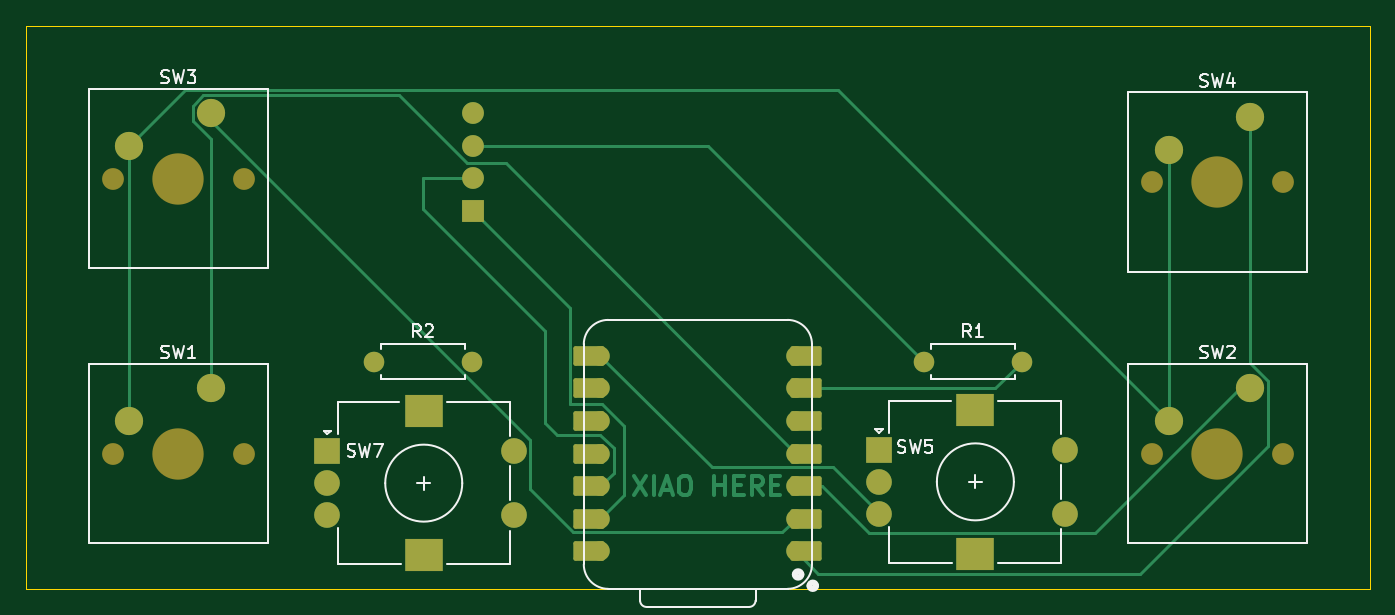
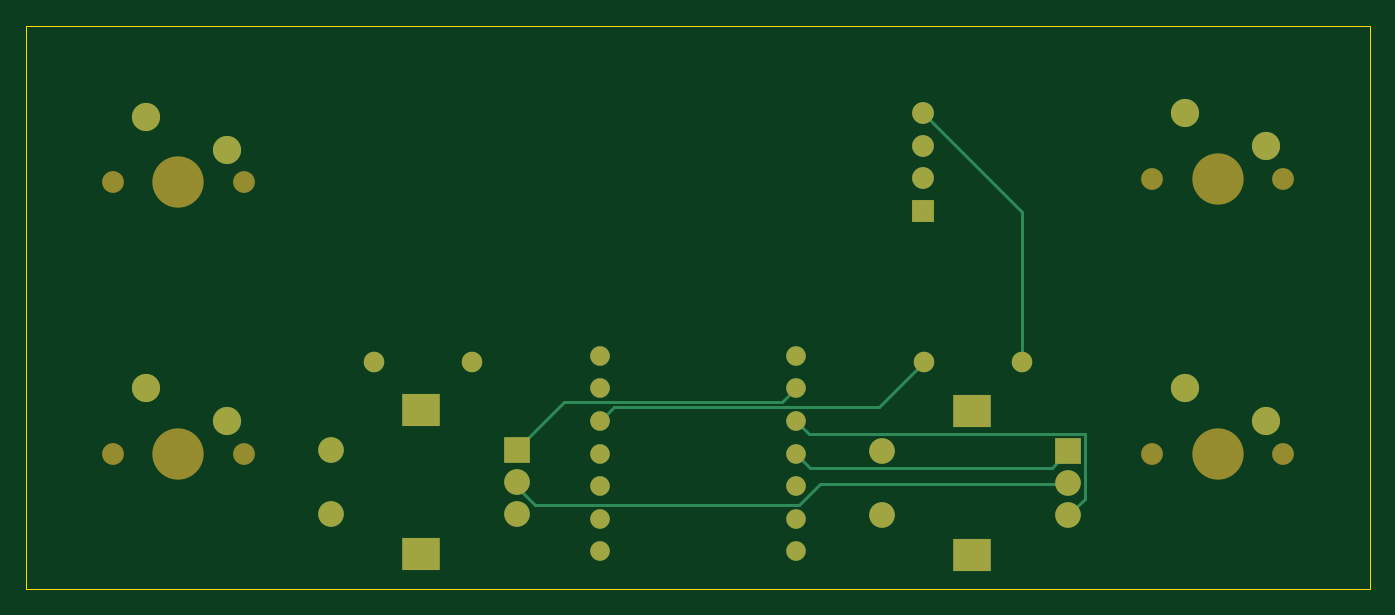
Circuit board: 9 layer files. Board 104.8 x 43.9 mm.
- bottom_copper: Kigan's Lifeboard-B_Cu.gbr (5425 bytes)
- bottom_mask: Kigan's Lifeboard-B_Mask.gbr (2584 bytes)
- paste: Kigan's Lifeboard-B_Paste.gbr (475 bytes)
- bottom_silk: Kigan's Lifeboard-B_Silkscreen.gbr (476 bytes)
- outline: Kigan's Lifeboard-Edge_Cuts.gbr (637 bytes)
- top_copper: Kigan's Lifeboard-F_Cu.gbr (11453 bytes)
- top_mask: Kigan's Lifeboard-F_Mask.gbr (3893 bytes)
- paste: Kigan's Lifeboard-F_Paste.gbr (475 bytes)
- top_silk: Kigan's Lifeboard-F_Silkscreen.gbr (17165 bytes)

=== bottom_copper: Kigan's Lifeboard-B_Cu.gbr ===
%TF.GenerationSoftware,KiCad,Pcbnew,9.0.6*%
%TF.CreationDate,2025-12-07T01:16:21-05:00*%
%TF.ProjectId,Kigan's Lifeboard,4b696761-6e27-4732-904c-696665626f61,rev?*%
%TF.SameCoordinates,Original*%
%TF.FileFunction,Copper,L2,Bot*%
%TF.FilePolarity,Positive*%
%FSLAX46Y46*%
G04 Gerber Fmt 4.6, Leading zero omitted, Abs format (unit mm)*
G04 Created by KiCad (PCBNEW 9.0.6) date 2025-12-07 01:16:21*
%MOMM*%
%LPD*%
G01*
G04 APERTURE LIST*
%TA.AperFunction,ComponentPad*%
%ADD10C,2.200000*%
%TD*%
%TA.AperFunction,ComponentPad*%
%ADD11R,2.000000X2.000000*%
%TD*%
%TA.AperFunction,ComponentPad*%
%ADD12C,2.000000*%
%TD*%
%TA.AperFunction,ComponentPad*%
%ADD13R,3.000000X2.500000*%
%TD*%
%TA.AperFunction,ComponentPad*%
%ADD14R,1.700000X1.700000*%
%TD*%
%TA.AperFunction,ComponentPad*%
%ADD15O,1.700000X1.700000*%
%TD*%
%TA.AperFunction,ComponentPad*%
%ADD16C,1.600000*%
%TD*%
%TA.AperFunction,ComponentPad*%
%ADD17C,1.524000*%
%TD*%
%TA.AperFunction,Conductor*%
%ADD18C,0.200000*%
%TD*%
G04 APERTURE END LIST*
D10*
%TO.P,SW3,1,1*%
%TO.N,Net-(U1-GPIO27_A1_D1)*%
X110999250Y-82424250D03*
%TO.P,SW3,2,2*%
%TO.N,GND*%
X104649250Y-84964250D03*
%TD*%
D11*
%TO.P,SW7,A,A*%
%TO.N,Net-(U1-GPIO3_D10_MOSI)*%
X120080000Y-108740000D03*
D12*
%TO.P,SW7,B,B*%
%TO.N,Net-(U1-GPIO4_D9_MISO)*%
X120080000Y-113740000D03*
%TO.P,SW7,C,C*%
%TO.N,Net-(SW5-PadC)*%
X120080000Y-111240000D03*
D13*
%TO.P,SW7,MP*%
%TO.N,N/C*%
X127580000Y-105640000D03*
X127580000Y-116840000D03*
D12*
%TO.P,SW7,S1*%
X134580000Y-108740000D03*
%TO.P,SW7,S2*%
X134580000Y-113740000D03*
%TD*%
D14*
%TO.P,J1,1,GND*%
%TO.N,Net-(J1-GND)*%
X131406750Y-90018000D03*
D15*
%TO.P,J1,2,VCC*%
%TO.N,Net-(J1-VCC)*%
X131406750Y-87478000D03*
%TO.P,J1,3,SCL*%
%TO.N,Net-(J1-SCL)*%
X131406750Y-84938000D03*
%TO.P,J1,4,SDA*%
%TO.N,Net-(J1-SDA)*%
X131406750Y-82398000D03*
%TD*%
D10*
%TO.P,SW2,1,1*%
%TO.N,Net-(U1-GPIO28_A2_D2)*%
X191961750Y-103855500D03*
%TO.P,SW2,2,2*%
%TO.N,GND*%
X185611750Y-106395500D03*
%TD*%
D16*
%TO.P,R2,1*%
%TO.N,Net-(J1-SDA)*%
X123699250Y-101791750D03*
%TO.P,R2,2*%
%TO.N,Net-(U1-GPIO6_D4_SDA)*%
X131319250Y-101791750D03*
%TD*%
D10*
%TO.P,SW1,1,1*%
%TO.N,Net-(U1-GPIO29_A3_D3)*%
X110999250Y-103855500D03*
%TO.P,SW1,2,2*%
%TO.N,GND*%
X104649250Y-106395500D03*
%TD*%
D11*
%TO.P,SW5,A,A*%
%TO.N,Net-(U1-GPIO2_D8_SCK)*%
X163060000Y-108640000D03*
D12*
%TO.P,SW5,B,B*%
%TO.N,Net-(U1-GPIO1_D7_CSn_RX)*%
X163060000Y-113640000D03*
%TO.P,SW5,C,C*%
%TO.N,Net-(SW5-PadC)*%
X163060000Y-111140000D03*
D13*
%TO.P,SW5,MP*%
%TO.N,N/C*%
X170560000Y-105540000D03*
X170560000Y-116740000D03*
D12*
%TO.P,SW5,S1*%
X177560000Y-108640000D03*
%TO.P,SW5,S2*%
X177560000Y-113640000D03*
%TD*%
D16*
%TO.P,R1,1*%
%TO.N,Net-(J1-SCL)*%
X166561750Y-101791750D03*
%TO.P,R1,2*%
%TO.N,Net-(U1-GPIO7_D5_SCL)*%
X174181750Y-101791750D03*
%TD*%
D10*
%TO.P,SW4,1,1*%
%TO.N,Net-(U1-GPIO26_A0_D0)*%
X191961750Y-82708000D03*
%TO.P,SW4,2,2*%
%TO.N,GND*%
X185611750Y-85248000D03*
%TD*%
D17*
%TO.P,U1,1,GPIO26_A0_D0*%
%TO.N,Net-(U1-GPIO26_A0_D0)*%
X156560500Y-116555500D03*
%TO.P,U1,2,GPIO27_A1_D1*%
%TO.N,Net-(U1-GPIO27_A1_D1)*%
X156560500Y-114015500D03*
%TO.P,U1,3,GPIO28_A2_D2*%
%TO.N,Net-(U1-GPIO28_A2_D2)*%
X156560500Y-111475500D03*
%TO.P,U1,4,GPIO29_A3_D3*%
%TO.N,Net-(U1-GPIO29_A3_D3)*%
X156560500Y-108935500D03*
%TO.P,U1,5,GPIO6_D4_SDA*%
%TO.N,Net-(U1-GPIO6_D4_SDA)*%
X156560500Y-106395500D03*
%TO.P,U1,6,GPIO7_D5_SCL*%
%TO.N,Net-(U1-GPIO7_D5_SCL)*%
X156560500Y-103855500D03*
%TO.P,U1,7,GPIO0_D6_TX*%
%TO.N,unconnected-(U1-GPIO0_D6_TX-Pad7)*%
X156560500Y-101315500D03*
%TO.P,U1,8,GPIO1_D7_CSn_RX*%
%TO.N,Net-(U1-GPIO1_D7_CSn_RX)*%
X141320500Y-101315500D03*
%TO.P,U1,9,GPIO2_D8_SCK*%
%TO.N,Net-(U1-GPIO2_D8_SCK)*%
X141320500Y-103855500D03*
%TO.P,U1,10,GPIO4_D9_MISO*%
%TO.N,Net-(U1-GPIO4_D9_MISO)*%
X141320500Y-106395500D03*
%TO.P,U1,11,GPIO3_D10_MOSI*%
%TO.N,Net-(U1-GPIO3_D10_MOSI)*%
X141320500Y-108935500D03*
%TO.P,U1,12,3V3*%
%TO.N,Net-(J1-VCC)*%
X141320500Y-111475500D03*
%TO.P,U1,13,GND*%
%TO.N,Net-(J1-GND)*%
X141320500Y-114015500D03*
%TO.P,U1,14,5V*%
%TO.N,+5V*%
X141320500Y-116555500D03*
%TD*%
D18*
%TO.N,Net-(J1-SDA)*%
X131406750Y-82398000D02*
X123699250Y-90105500D01*
X123699250Y-90105500D02*
X123699250Y-101791750D01*
%TO.N,Net-(U1-GPIO6_D4_SDA)*%
X156560500Y-106395500D02*
X155497500Y-105332500D01*
X155497500Y-105332500D02*
X134860000Y-105332500D01*
X134860000Y-105332500D02*
X131319250Y-101791750D01*
%TO.N,Net-(U1-GPIO2_D8_SCK)*%
X142396500Y-104931500D02*
X141320500Y-103855500D01*
X159361500Y-104931500D02*
X142396500Y-104931500D01*
X163246750Y-108816750D02*
X159361500Y-104931500D01*
%TO.N,Net-(SW5-PadC)*%
X120259250Y-111316750D02*
X139415500Y-111316750D01*
X141051250Y-112952500D02*
X161611000Y-112952500D01*
X139415500Y-111316750D02*
X141051250Y-112952500D01*
X161611000Y-112952500D02*
X163246750Y-111316750D01*
%TO.N,Net-(U1-GPIO4_D9_MISO)*%
X140277000Y-107439000D02*
X141320500Y-106395500D01*
X118779000Y-112439000D02*
X118779000Y-107439000D01*
X120080000Y-113740000D02*
X118779000Y-112439000D01*
X118779000Y-107439000D02*
X140277000Y-107439000D01*
%TO.N,Net-(U1-GPIO3_D10_MOSI)*%
X140215000Y-110041000D02*
X141320500Y-108935500D01*
X121381000Y-110041000D02*
X140215000Y-110041000D01*
X120080000Y-108740000D02*
X121381000Y-110041000D01*
%TD*%
M02*

=== bottom_mask: Kigan's Lifeboard-B_Mask.gbr ===
%TF.GenerationSoftware,KiCad,Pcbnew,9.0.6*%
%TF.CreationDate,2025-12-07T01:16:21-05:00*%
%TF.ProjectId,Kigan's Lifeboard,4b696761-6e27-4732-904c-696665626f61,rev?*%
%TF.SameCoordinates,Original*%
%TF.FileFunction,Soldermask,Bot*%
%TF.FilePolarity,Negative*%
%FSLAX46Y46*%
G04 Gerber Fmt 4.6, Leading zero omitted, Abs format (unit mm)*
G04 Created by KiCad (PCBNEW 9.0.6) date 2025-12-07 01:16:21*
%MOMM*%
%LPD*%
G01*
G04 APERTURE LIST*
%ADD10C,1.700000*%
%ADD11C,4.000000*%
%ADD12C,2.200000*%
%ADD13R,2.000000X2.000000*%
%ADD14C,2.000000*%
%ADD15R,3.000000X2.500000*%
%ADD16R,1.700000X1.700000*%
%ADD17O,1.700000X1.700000*%
%ADD18C,1.600000*%
%ADD19C,1.524000*%
G04 APERTURE END LIST*
D10*
%TO.C,SW3*%
X103379250Y-87504250D03*
D11*
X108459250Y-87504250D03*
D10*
X113539250Y-87504250D03*
D12*
X110999250Y-82424250D03*
X104649250Y-84964250D03*
%TD*%
D13*
%TO.C,SW7*%
X120080000Y-108740000D03*
D14*
X120080000Y-113740000D03*
X120080000Y-111240000D03*
D15*
X127580000Y-105640000D03*
X127580000Y-116840000D03*
D14*
X134580000Y-108740000D03*
X134580000Y-113740000D03*
%TD*%
D16*
%TO.C,J1*%
X131406750Y-90018000D03*
D17*
X131406750Y-87478000D03*
X131406750Y-84938000D03*
X131406750Y-82398000D03*
%TD*%
D10*
%TO.C,SW2*%
X184341750Y-108935500D03*
D11*
X189421750Y-108935500D03*
D10*
X194501750Y-108935500D03*
D12*
X191961750Y-103855500D03*
X185611750Y-106395500D03*
%TD*%
D18*
%TO.C,R2*%
X123699250Y-101791750D03*
X131319250Y-101791750D03*
%TD*%
D10*
%TO.C,SW1*%
X103379250Y-108935500D03*
D11*
X108459250Y-108935500D03*
D10*
X113539250Y-108935500D03*
D12*
X110999250Y-103855500D03*
X104649250Y-106395500D03*
%TD*%
D13*
%TO.C,SW5*%
X163060000Y-108640000D03*
D14*
X163060000Y-113640000D03*
X163060000Y-111140000D03*
D15*
X170560000Y-105540000D03*
X170560000Y-116740000D03*
D14*
X177560000Y-108640000D03*
X177560000Y-113640000D03*
%TD*%
D18*
%TO.C,R1*%
X166561750Y-101791750D03*
X174181750Y-101791750D03*
%TD*%
D10*
%TO.C,SW4*%
X184341750Y-87788000D03*
D11*
X189421750Y-87788000D03*
D10*
X194501750Y-87788000D03*
D12*
X191961750Y-82708000D03*
X185611750Y-85248000D03*
%TD*%
D19*
%TO.C,U1*%
X156560500Y-116555500D03*
X156560500Y-114015500D03*
X156560500Y-111475500D03*
X156560500Y-108935500D03*
X156560500Y-106395500D03*
X156560500Y-103855500D03*
X156560500Y-101315500D03*
X141320500Y-101315500D03*
X141320500Y-103855500D03*
X141320500Y-106395500D03*
X141320500Y-108935500D03*
X141320500Y-111475500D03*
X141320500Y-114015500D03*
X141320500Y-116555500D03*
%TD*%
M02*

=== paste: Kigan's Lifeboard-B_Paste.gbr ===
%TF.GenerationSoftware,KiCad,Pcbnew,9.0.6*%
%TF.CreationDate,2025-12-07T01:16:21-05:00*%
%TF.ProjectId,Kigan's Lifeboard,4b696761-6e27-4732-904c-696665626f61,rev?*%
%TF.SameCoordinates,Original*%
%TF.FileFunction,Paste,Bot*%
%TF.FilePolarity,Positive*%
%FSLAX46Y46*%
G04 Gerber Fmt 4.6, Leading zero omitted, Abs format (unit mm)*
G04 Created by KiCad (PCBNEW 9.0.6) date 2025-12-07 01:16:21*
%MOMM*%
%LPD*%
G01*
G04 APERTURE LIST*
G04 APERTURE END LIST*
M02*

=== bottom_silk: Kigan's Lifeboard-B_Silkscreen.gbr ===
%TF.GenerationSoftware,KiCad,Pcbnew,9.0.6*%
%TF.CreationDate,2025-12-07T01:16:21-05:00*%
%TF.ProjectId,Kigan's Lifeboard,4b696761-6e27-4732-904c-696665626f61,rev?*%
%TF.SameCoordinates,Original*%
%TF.FileFunction,Legend,Bot*%
%TF.FilePolarity,Positive*%
%FSLAX46Y46*%
G04 Gerber Fmt 4.6, Leading zero omitted, Abs format (unit mm)*
G04 Created by KiCad (PCBNEW 9.0.6) date 2025-12-07 01:16:21*
%MOMM*%
%LPD*%
G01*
G04 APERTURE LIST*
G04 APERTURE END LIST*
M02*

=== outline: Kigan's Lifeboard-Edge_Cuts.gbr ===
%TF.GenerationSoftware,KiCad,Pcbnew,9.0.6*%
%TF.CreationDate,2025-12-07T01:16:21-05:00*%
%TF.ProjectId,Kigan's Lifeboard,4b696761-6e27-4732-904c-696665626f61,rev?*%
%TF.SameCoordinates,Original*%
%TF.FileFunction,Profile,NP*%
%FSLAX46Y46*%
G04 Gerber Fmt 4.6, Leading zero omitted, Abs format (unit mm)*
G04 Created by KiCad (PCBNEW 9.0.6) date 2025-12-07 01:16:21*
%MOMM*%
%LPD*%
G01*
G04 APERTURE LIST*
%TA.AperFunction,Profile*%
%ADD10C,0.050000*%
%TD*%
G04 APERTURE END LIST*
D10*
X96553000Y-75598000D02*
X201328000Y-75598000D01*
X201328000Y-119521750D01*
X96553000Y-119521750D01*
X96553000Y-75598000D01*
M02*

=== top_copper: Kigan's Lifeboard-F_Cu.gbr (11453 bytes, source omitted) ===
=== top_mask: Kigan's Lifeboard-F_Mask.gbr ===
%TF.GenerationSoftware,KiCad,Pcbnew,9.0.6*%
%TF.CreationDate,2025-12-07T01:16:21-05:00*%
%TF.ProjectId,Kigan's Lifeboard,4b696761-6e27-4732-904c-696665626f61,rev?*%
%TF.SameCoordinates,Original*%
%TF.FileFunction,Soldermask,Top*%
%TF.FilePolarity,Negative*%
%FSLAX46Y46*%
G04 Gerber Fmt 4.6, Leading zero omitted, Abs format (unit mm)*
G04 Created by KiCad (PCBNEW 9.0.6) date 2025-12-07 01:16:21*
%MOMM*%
%LPD*%
G01*
G04 APERTURE LIST*
G04 Aperture macros list*
%AMRoundRect*
0 Rectangle with rounded corners*
0 $1 Rounding radius*
0 $2 $3 $4 $5 $6 $7 $8 $9 X,Y pos of 4 corners*
0 Add a 4 corners polygon primitive as box body*
4,1,4,$2,$3,$4,$5,$6,$7,$8,$9,$2,$3,0*
0 Add four circle primitives for the rounded corners*
1,1,$1+$1,$2,$3*
1,1,$1+$1,$4,$5*
1,1,$1+$1,$6,$7*
1,1,$1+$1,$8,$9*
0 Add four rect primitives between the rounded corners*
20,1,$1+$1,$2,$3,$4,$5,0*
20,1,$1+$1,$4,$5,$6,$7,0*
20,1,$1+$1,$6,$7,$8,$9,0*
20,1,$1+$1,$8,$9,$2,$3,0*%
G04 Aperture macros list end*
%ADD10C,1.700000*%
%ADD11C,4.000000*%
%ADD12C,2.200000*%
%ADD13R,2.000000X2.000000*%
%ADD14C,2.000000*%
%ADD15R,3.000000X2.500000*%
%ADD16R,1.700000X1.700000*%
%ADD17O,1.700000X1.700000*%
%ADD18C,1.600000*%
%ADD19RoundRect,0.152400X-1.063600X-0.609600X1.063600X-0.609600X1.063600X0.609600X-1.063600X0.609600X0*%
%ADD20C,1.524000*%
%ADD21RoundRect,0.152400X1.063600X0.609600X-1.063600X0.609600X-1.063600X-0.609600X1.063600X-0.609600X0*%
G04 APERTURE END LIST*
D10*
%TO.C,SW3*%
X103379250Y-87504250D03*
D11*
X108459250Y-87504250D03*
D10*
X113539250Y-87504250D03*
D12*
X110999250Y-82424250D03*
X104649250Y-84964250D03*
%TD*%
D13*
%TO.C,SW7*%
X120080000Y-108740000D03*
D14*
X120080000Y-113740000D03*
X120080000Y-111240000D03*
D15*
X127580000Y-105640000D03*
X127580000Y-116840000D03*
D14*
X134580000Y-108740000D03*
X134580000Y-113740000D03*
%TD*%
D16*
%TO.C,J1*%
X131406750Y-90018000D03*
D17*
X131406750Y-87478000D03*
X131406750Y-84938000D03*
X131406750Y-82398000D03*
%TD*%
D10*
%TO.C,SW2*%
X184341750Y-108935500D03*
D11*
X189421750Y-108935500D03*
D10*
X194501750Y-108935500D03*
D12*
X191961750Y-103855500D03*
X185611750Y-106395500D03*
%TD*%
D18*
%TO.C,R2*%
X123699250Y-101791750D03*
X131319250Y-101791750D03*
%TD*%
D10*
%TO.C,SW1*%
X103379250Y-108935500D03*
D11*
X108459250Y-108935500D03*
D10*
X113539250Y-108935500D03*
D12*
X110999250Y-103855500D03*
X104649250Y-106395500D03*
%TD*%
D13*
%TO.C,SW5*%
X163060000Y-108640000D03*
D14*
X163060000Y-113640000D03*
X163060000Y-111140000D03*
D15*
X170560000Y-105540000D03*
X170560000Y-116740000D03*
D14*
X177560000Y-108640000D03*
X177560000Y-113640000D03*
%TD*%
D18*
%TO.C,R1*%
X166561750Y-101791750D03*
X174181750Y-101791750D03*
%TD*%
D10*
%TO.C,SW4*%
X184341750Y-87788000D03*
D11*
X189421750Y-87788000D03*
D10*
X194501750Y-87788000D03*
D12*
X191961750Y-82708000D03*
X185611750Y-85248000D03*
%TD*%
D19*
%TO.C,U1*%
X157395500Y-116555500D03*
D20*
X156560500Y-116555500D03*
D19*
X157395500Y-114015500D03*
D20*
X156560500Y-114015500D03*
D19*
X157395500Y-111475500D03*
D20*
X156560500Y-111475500D03*
D19*
X157395500Y-108935500D03*
D20*
X156560500Y-108935500D03*
D19*
X157395500Y-106395500D03*
D20*
X156560500Y-106395500D03*
D19*
X157395500Y-103855500D03*
D20*
X156560500Y-103855500D03*
D19*
X157395500Y-101315500D03*
D20*
X156560500Y-101315500D03*
X141320500Y-101315500D03*
D21*
X140485500Y-101315500D03*
D20*
X141320500Y-103855500D03*
D21*
X140485500Y-103855500D03*
D20*
X141320500Y-106395500D03*
D21*
X140485500Y-106395500D03*
D20*
X141320500Y-108935500D03*
D21*
X140485500Y-108935500D03*
D20*
X141320500Y-111475500D03*
D21*
X140485500Y-111475500D03*
D20*
X141320500Y-114015500D03*
D21*
X140485500Y-114015500D03*
D20*
X141320500Y-116555500D03*
D21*
X140485500Y-116555500D03*
%TD*%
M02*

=== paste: Kigan's Lifeboard-F_Paste.gbr ===
%TF.GenerationSoftware,KiCad,Pcbnew,9.0.6*%
%TF.CreationDate,2025-12-07T01:16:21-05:00*%
%TF.ProjectId,Kigan's Lifeboard,4b696761-6e27-4732-904c-696665626f61,rev?*%
%TF.SameCoordinates,Original*%
%TF.FileFunction,Paste,Top*%
%TF.FilePolarity,Positive*%
%FSLAX46Y46*%
G04 Gerber Fmt 4.6, Leading zero omitted, Abs format (unit mm)*
G04 Created by KiCad (PCBNEW 9.0.6) date 2025-12-07 01:16:21*
%MOMM*%
%LPD*%
G01*
G04 APERTURE LIST*
G04 APERTURE END LIST*
M02*

=== top_silk: Kigan's Lifeboard-F_Silkscreen.gbr (17165 bytes, source omitted) ===
